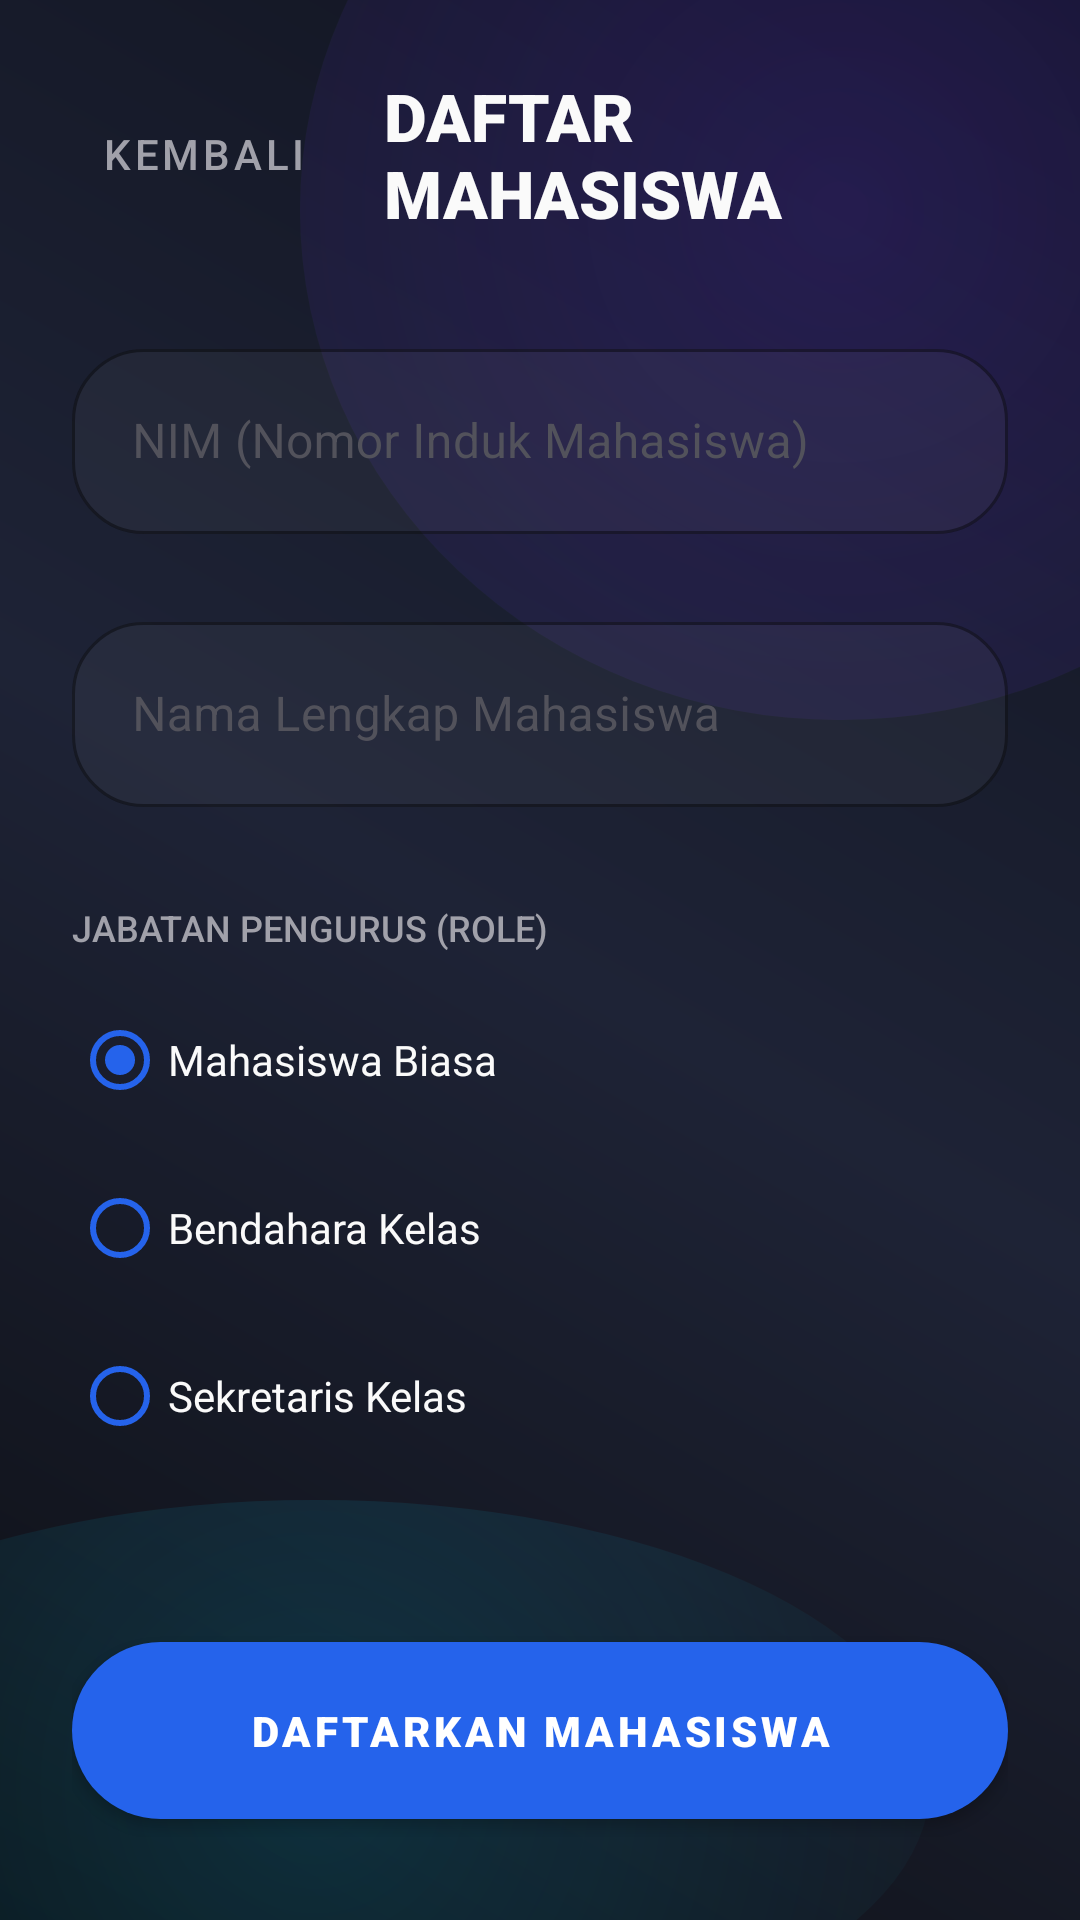

Reconstruct the res/layout file that produces this screen, plus the resources it refers to.
<!-- AndroidManifest.xml: application theme Theme.KelasHub -->
<!-- res/layout/activity_input_student.xml -->
<?xml version="1.0" encoding="utf-8"?>
<ScrollView xmlns:android="http://schemas.android.com/apk/res/android"
    xmlns:app="http://schemas.android.com/apk/res-auto"
    android:layout_width="match_parent"
    android:layout_height="match_parent"
    android:background="@android:color/transparent">
    
    <LinearLayout
        android:layout_width="match_parent"
        android:layout_height="wrap_content"
        android:orientation="vertical"
        android:padding="24dp">
        
        <LinearLayout
            android:layout_width="match_parent"
            android:layout_height="wrap_content"
            android:orientation="horizontal"
            android:gravity="center_vertical"
            android:layout_marginBottom="32dp">
            <com.google.android.material.button.MaterialButton
                android:id="@+id/btnBack"
                style="@style/Widget.MaterialComponents.Button.TextButton"
                android:layout_width="wrap_content"
                android:layout_height="wrap_content"
                android:text="KEMBALI"
                android:textColor="@color/text_secondary"
                android:layout_marginEnd="16dp"/>
            <TextView
                android:layout_width="wrap_content"
                android:layout_height="wrap_content"
                android:fontFamily="sans-serif-black"
                android:text="DAFTAR MAHASISWA"
                android:textColor="@color/text_primary"
                android:textSize="22sp" />
        </LinearLayout>

        <com.google.android.material.textfield.TextInputLayout
            style="@style/Widget.MaterialComponents.TextInputLayout.OutlinedBox" app:boxBackgroundColor="#0AFFFFFF"
            android:layout_width="match_parent"
            android:layout_height="wrap_content"
            android:hint="NIM (Nomor Induk Mahasiswa)"
            app:boxStrokeColor="@color/primary"
            app:hintTextColor="@color/primary"
            android:textColorHint="@color/text_hint"
            app:boxCornerRadiusTopStart="24dp" app:boxCornerRadiusTopEnd="24dp" app:boxCornerRadiusBottomStart="24dp" app:boxCornerRadiusBottomEnd="24dp"
            android:layout_marginBottom="24dp">
            <com.google.android.material.textfield.TextInputEditText
                android:id="@+id/etNim"
                android:layout_width="match_parent"
                android:layout_height="wrap_content"
                android:textColor="@color/text_primary"
                android:inputType="number"
                android:padding="20dp" />
        </com.google.android.material.textfield.TextInputLayout>

        <com.google.android.material.textfield.TextInputLayout
            style="@style/Widget.MaterialComponents.TextInputLayout.OutlinedBox" app:boxBackgroundColor="#0AFFFFFF"
            android:layout_width="match_parent"
            android:layout_height="wrap_content"
            android:hint="Nama Lengkap Mahasiswa"
            app:boxStrokeColor="@color/primary"
            app:hintTextColor="@color/primary"
            android:textColorHint="@color/text_hint"
            app:boxCornerRadiusTopStart="24dp" app:boxCornerRadiusTopEnd="24dp" app:boxCornerRadiusBottomStart="24dp" app:boxCornerRadiusBottomEnd="24dp"
            android:layout_marginBottom="32dp">
            <com.google.android.material.textfield.TextInputEditText
                android:id="@+id/etName"
                android:layout_width="match_parent"
                android:layout_height="wrap_content"
                android:textColor="@color/text_primary"
                android:inputType="textPersonName"
                android:padding="20dp" />
        </com.google.android.material.textfield.TextInputLayout>
            
        <TextView
            android:layout_width="wrap_content"
            android:layout_height="wrap_content"
            android:text="JABATAN PENGURUS (ROLE)"
            android:textColor="@color/text_secondary"
            android:fontFamily="sans-serif-medium"
            android:textSize="12sp"
            android:layout_marginBottom="12dp"/>

        <RadioGroup
            android:id="@+id/rgRole"
            android:layout_width="match_parent"
            android:layout_height="wrap_content"
            android:orientation="vertical"
            android:layout_marginBottom="32dp">
            <RadioButton
                android:id="@+id/rbMahasiswa"
                android:layout_width="wrap_content"
                android:layout_height="wrap_content"
                android:text="Mahasiswa Biasa"
                android:textColor="@color/text_primary"
                android:checked="true"
                android:buttonTint="@color/primary"
                android:layout_marginBottom="8dp"/>
            <RadioButton
                android:id="@+id/rbBendahara"
                android:layout_width="wrap_content"
                android:layout_height="wrap_content"
                android:text="Bendahara Kelas"
                android:textColor="@color/text_primary"
                android:buttonTint="@color/primary"
                android:layout_marginBottom="8dp"/>
            <RadioButton
                android:id="@+id/rbSekretaris"
                android:layout_width="wrap_content"
                android:layout_height="wrap_content"
                android:text="Sekretaris Kelas"
                android:textColor="@color/text_primary"
                android:buttonTint="@color/primary"/>
        </RadioGroup>

        <Space
            android:layout_width="match_parent"
            android:layout_height="0dp"
            android:layout_weight="1"/>

        <com.google.android.material.button.MaterialButton
            android:id="@+id/btnSubmitStudent"
            android:layout_width="match_parent"
            android:layout_height="wrap_content"
            android:text="DAFTARKAN MAHASISWA"
            app:backgroundTint="@color/primary"
            android:textColor="@color/white"
            android:fontFamily="sans-serif-black"
            android:layout_marginTop="20dp"
            android:padding="20dp"
            app:cornerRadius="32dp"
            app:elevation="4dp"/>

        <ProgressBar
            android:id="@+id/progressStudent"
            android:layout_width="wrap_content"
            android:layout_height="wrap_content"
            android:layout_gravity="center"
            android:layout_marginTop="16dp"
            android:visibility="gone" />
            
    </LinearLayout>
</ScrollView>
<!-- resources referenced by this layout -->
<resources>
  <color name="primary">#2563EB</color>
  <color name="text_hint">#52525B</color>
  <color name="text_primary">#FAFAFA</color>
  <color name="text_secondary">#A1A1AA</color>
  <color name="white">#FFFFFFFF</color>
  <style name="Theme.KelasHub" parent="Theme.MaterialComponents.DayNight.NoActionBar">
          
          <item name="colorPrimary">@color/primary</item>
          <item name="colorPrimaryVariant">@color/primary_dark</item>
          <item name="colorOnPrimary">@color/white</item>
          
          <item name="colorSecondary">@color/primary</item>
          <item name="colorSecondaryVariant">@color/primary_dark</item>
          <item name="colorOnSecondary">@color/black</item>
          
          <item name="android:statusBarColor">@color/bg_dark</item>
          <item name="android:windowBackground">@drawable/bg_ambient</item>
          <item name="android:windowAnimationStyle">@style/CustomActivityAnimation</item>
      </style>
  <color name="primary_dark">#1D4ED8</color>
  <color name="black">#FF000000</color>
  <color name="bg_dark">#09090B</color>
  <!-- drawable bg_ambient (drawable) -->
  <?xml version="1.0" encoding="utf-8"?>
  <layer-list xmlns:android="http://schemas.android.com/apk/res/android">
      
      <item>
          <shape>
              <gradient
                  android:angle="45"
                  android:startColor="#0D0F14"
                  android:centerColor="#1E2336"
                  android:endColor="#10131F"
                  android:type="linear"/>
          </shape>
      </item>
      
      
      <item android:top="-100dp" android:right="-100dp" android:bottom="400dp" android:left="100dp">
          <shape android:shape="oval">
              <gradient
                  android:gradientRadius="300dp"
                  android:type="radial"
                  android:startColor="#306B30FF"
                  android:endColor="#001a1d26" />
          </shape>
      </item>
      
      
      <item android:bottom="-50dp" android:left="-100dp" android:top="500dp" android:right="50dp">
          <shape android:shape="oval">
              <gradient
                  android:gradientRadius="250dp"
                  android:type="radial"
                  android:startColor="#2500D4FF"
                  android:endColor="#001a1d26" />
          </shape>
      </item>
  </layer-list>
  <style name="CustomActivityAnimation" parent="@android:style/Animation.Activity">
          <item name="android:activityOpenEnterAnimation">@anim/slide_in_right</item>
          <item name="android:activityOpenExitAnimation">@anim/slide_out_left</item>
          <item name="android:activityCloseEnterAnimation">@anim/slide_in_left</item>
          <item name="android:activityCloseExitAnimation">@anim/slide_out_right</item>
      </style>
</resources>
